Photos from the image-classification dataset "data_split" in the GitHub repository militarychelick/mango_neiroset. Its 8 classes are: anthracnose, bacterial canker, cutting weevil, die back, gall midge, healthy, powdery mildew, sooty mould.

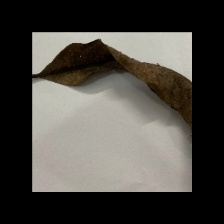
Label: die back

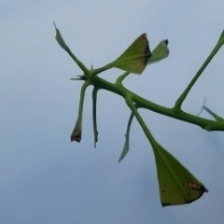
Label: cutting weevil

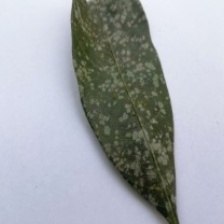
Label: powdery mildew

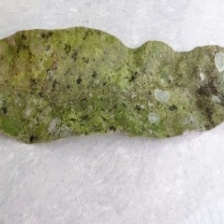
Label: sooty mould

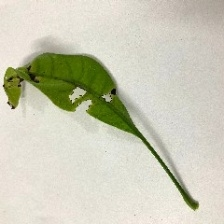
Label: anthracnose

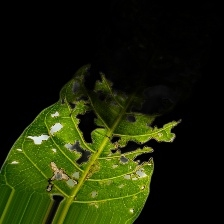
Label: bacterial canker
